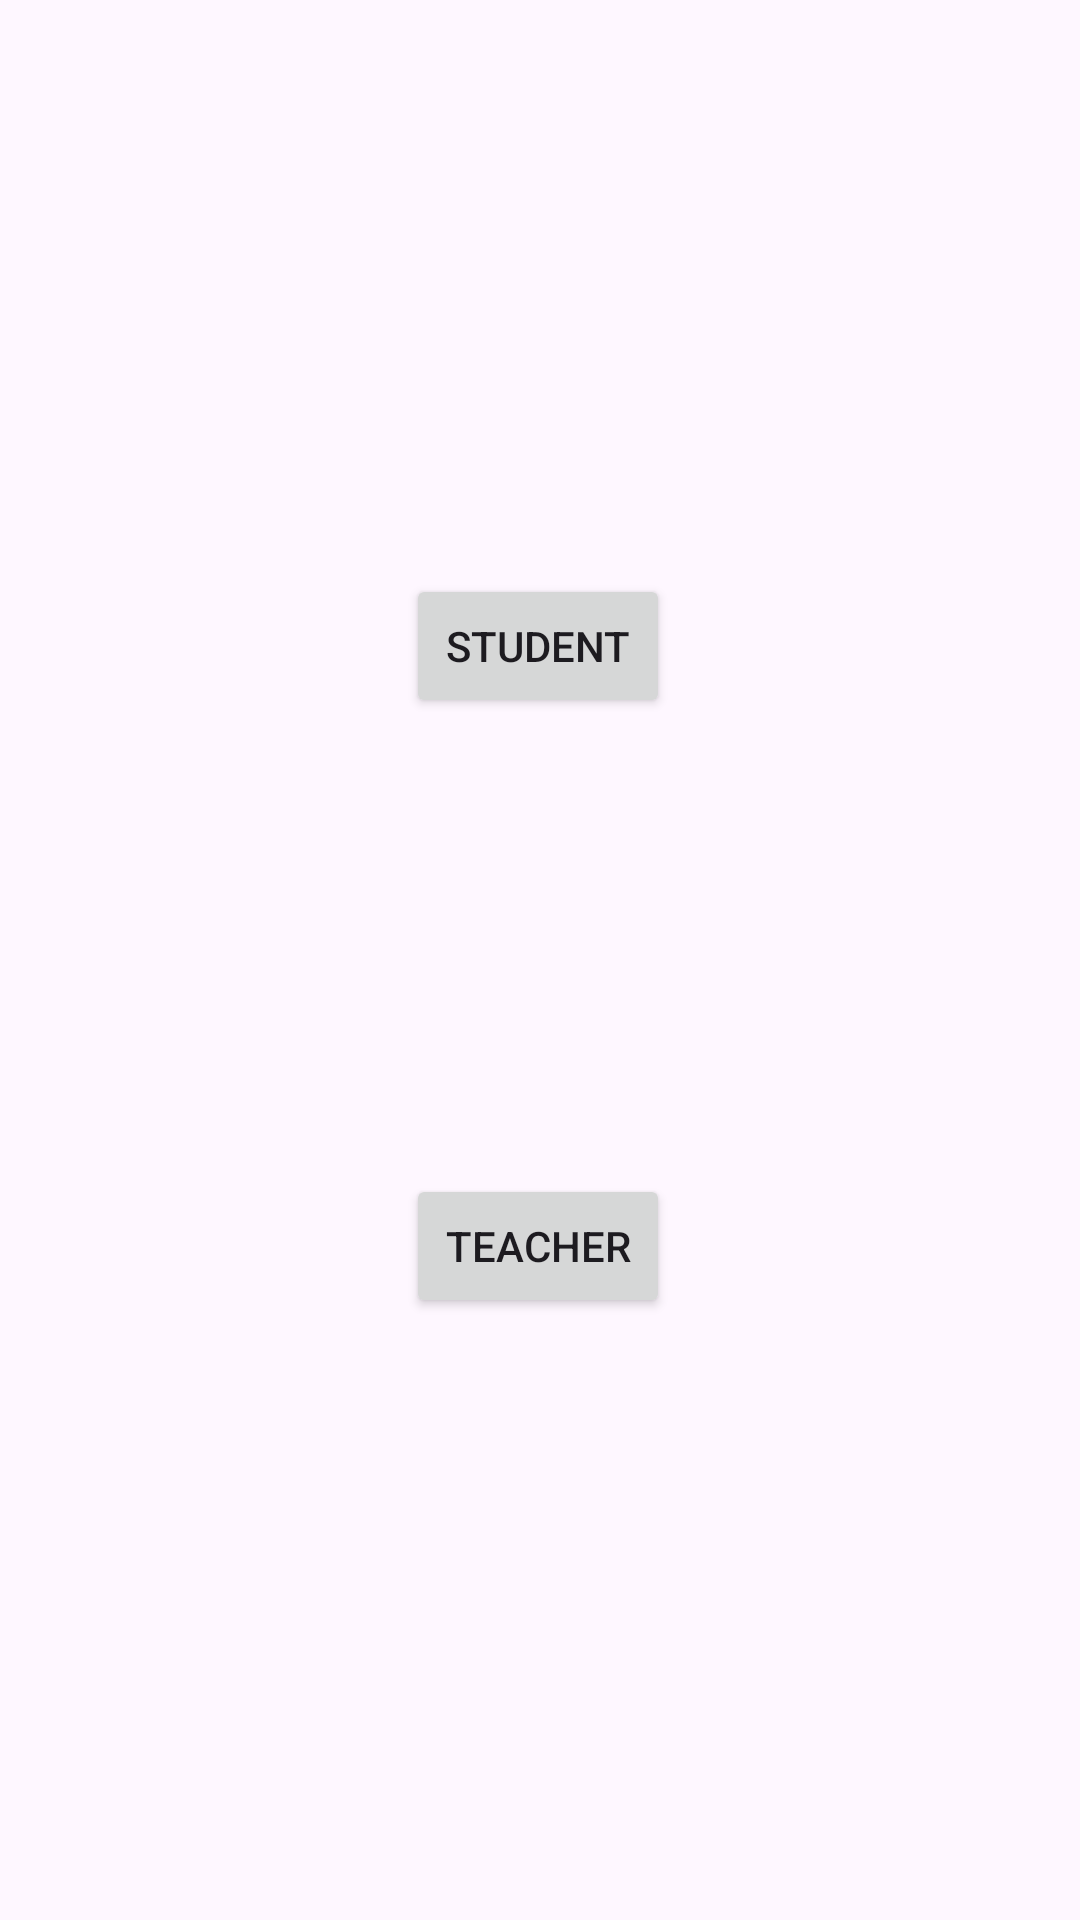

The Android layout XML behind this screen, and the referenced resources:
<!-- AndroidManifest.xml: application theme Theme.ListView_with_Adapter -->
<!-- res/layout/activity_main.xml -->
<?xml version="1.0" encoding="utf-8"?>
<androidx.constraintlayout.widget.ConstraintLayout xmlns:android="http://schemas.android.com/apk/res/android"
    xmlns:app="http://schemas.android.com/apk/res-auto"
    xmlns:tools="http://schemas.android.com/tools"
    android:id="@+id/main"
    android:layout_width="match_parent"
    android:layout_height="match_parent"
    tools:context=".MainActivity">

    <Button
        android:id="@+id/buttonTeacher"
        android:layout_width="wrap_content"
        android:layout_height="wrap_content"
        android:text="Teacher"
        app:layout_constraintBottom_toBottomOf="parent"
        app:layout_constraintEnd_toEndOf="parent"
        app:layout_constraintHorizontal_bias="0.498"
        app:layout_constraintStart_toStartOf="parent"
        app:layout_constraintTop_toTopOf="parent"
        app:layout_constraintVertical_bias="0.661" />

    <Button
        android:id="@+id/buttonStudent"
        android:layout_width="wrap_content"
        android:layout_height="wrap_content"
        android:text="Student"
        app:layout_constraintBottom_toBottomOf="parent"
        app:layout_constraintEnd_toEndOf="parent"
        app:layout_constraintHorizontal_bias="0.498"
        app:layout_constraintStart_toStartOf="parent"
        app:layout_constraintTop_toTopOf="parent"
        app:layout_constraintVertical_bias="0.323" />
</androidx.constraintlayout.widget.ConstraintLayout>
<!-- resources referenced by this layout -->
<resources>
  <style name="Theme.ListView_with_Adapter" parent="Base.Theme.ListView_with_Adapter" />
  <style name="Base.Theme.ListView_with_Adapter" parent="Theme.Material3.DayNight.NoActionBar">
          
          
      </style>
</resources>
